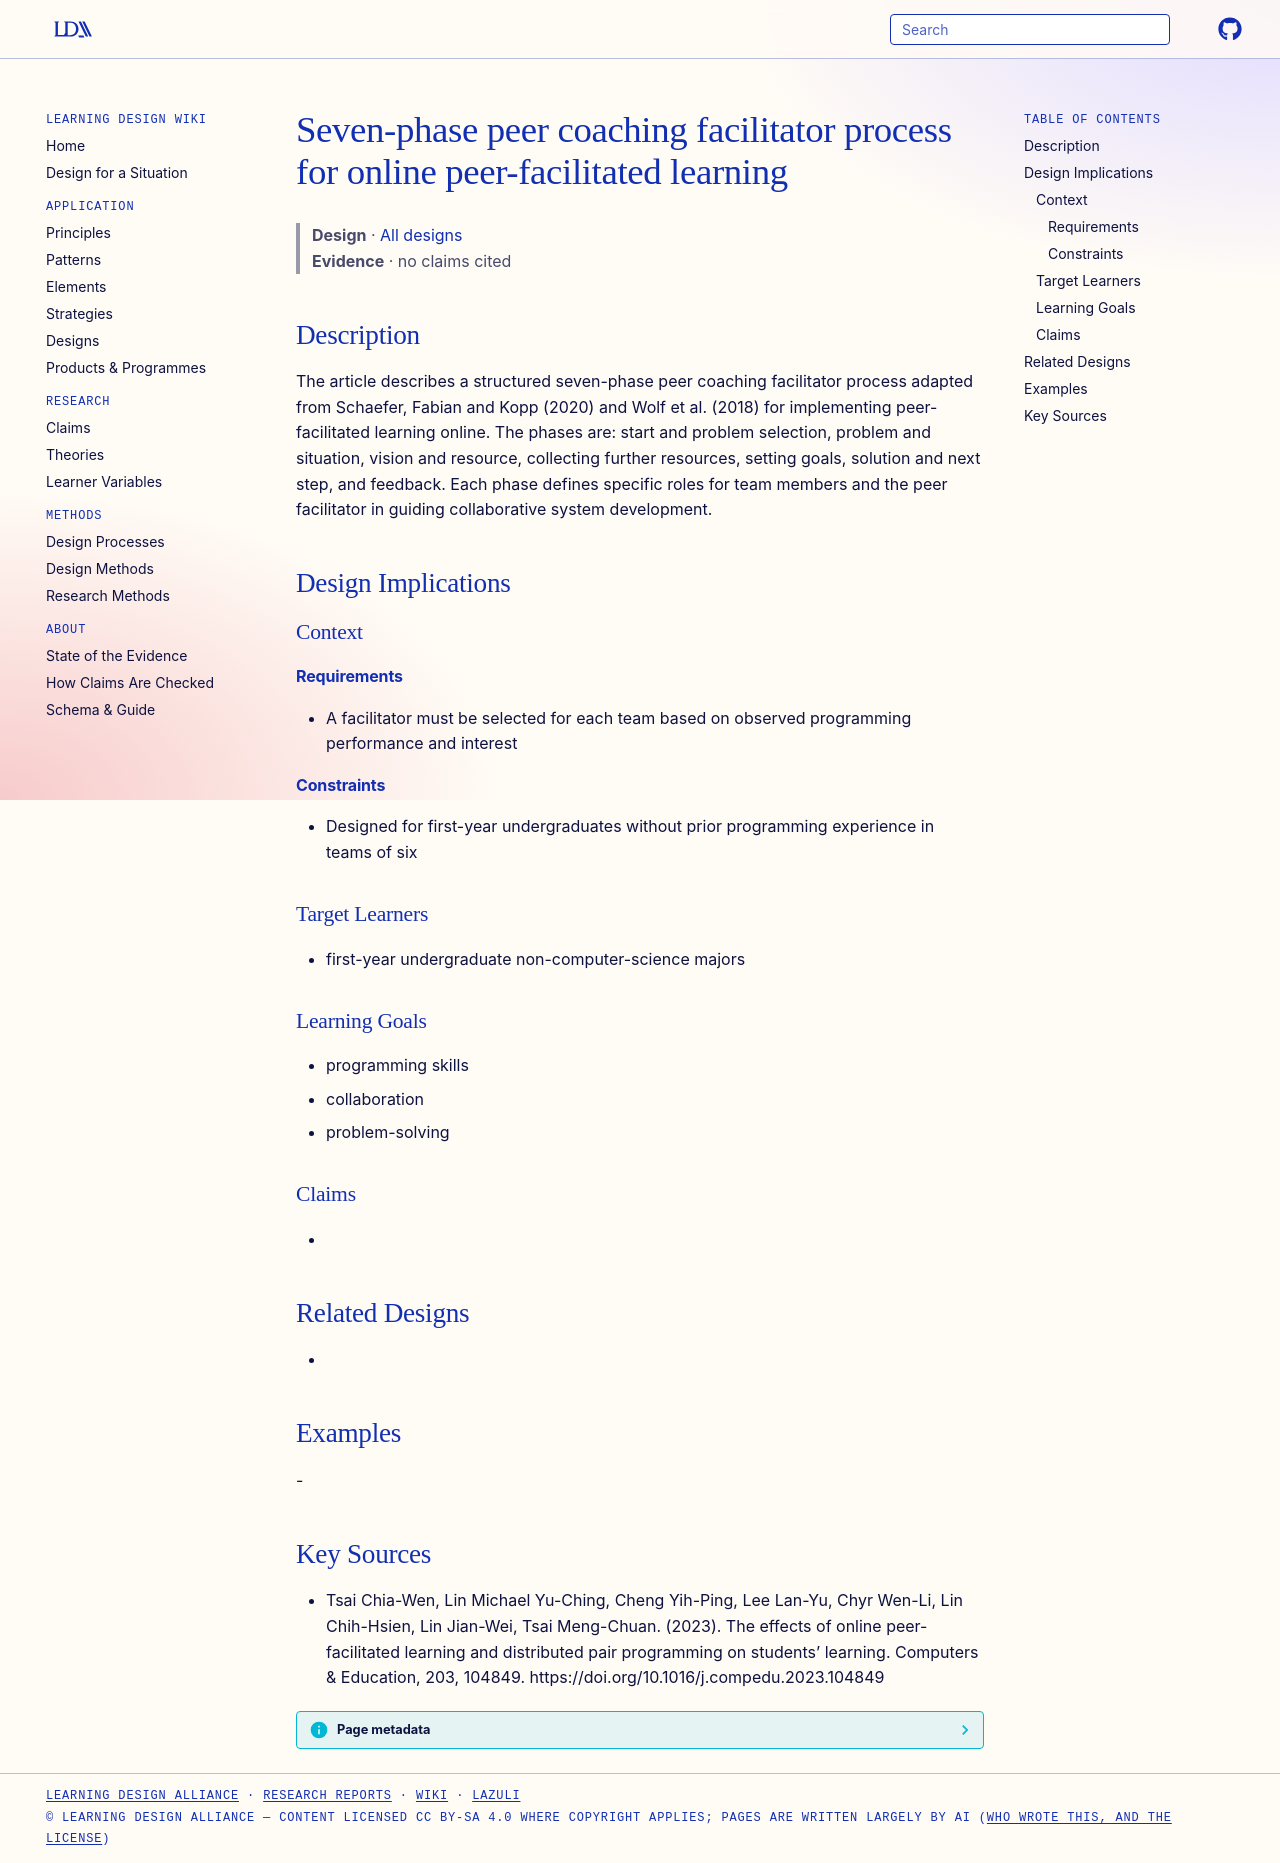

repository: Learning-Design-Alliance/learning-wiki · page: designs/seven-phase-peer-coaching-process/index.html · generator: mkdocs

---
type: design
id: seven-phase-peer-coaching-process
title: Seven-phase peer coaching facilitator process for online peer-facilitated learning
description: The article describes a structured seven-phase peer coaching facilitator process adapted from Schaefer, Fabian and Kopp (2020) and Wolf et al.
status: review
generated:
  by: "process:settle-candidates"
  at: 2026-10-29
sources:
  - id: tsai-chia-wen-2023
    resource: "https://doi.org/10.1016/j.compedu.2023.104849"
    title: "Tsai Chia-Wen, Lin Michael Yu-Ching, Cheng Yih-Ping, Lee Lan-Yu, Chyr Wen-Li, Lin Chih-Hsien, Lin Jian-Wei, Tsai Meng-Chuan. (2023). The effects of online peer-facilitated learning and distributed pair programming on students’ learning. Computers & Education, 203, 104849. https://doi.org/10.1016/j.compedu.2023.104849"
    author: Tsai Chia-Wen, Lin Michael Yu-Ching, Cheng Yih-Ping, Lee Lan-Yu, Chyr Wen-Li, Lin Chih-Hsien, Lin Jian-Wei, Tsai Meng-Chuan
---

# Seven-phase peer coaching facilitator process for online peer-facilitated learning

> **Design** · [All designs](index.md)
> **Evidence** · no claims cited

## Description
The article describes a structured seven-phase peer coaching facilitator process adapted from Schaefer, Fabian and Kopp (2020) and Wolf et al. (2018) for implementing peer-facilitated learning online. The phases are: start and problem selection, problem and situation, vision and resource, collecting further resources, setting goals, solution and next step, and feedback. Each phase defines specific roles for team members and the peer facilitator in guiding collaborative system development.

## Design Implications

### Context
#### Requirements
- A facilitator must be selected for each team based on observed programming performance and interest
#### Constraints
- Designed for first-year undergraduates without prior programming experience in teams of six

### Target Learners
- first-year undergraduate non-computer-science majors

### Learning Goals
- programming skills
- collaboration
- problem-solving

### Claims
- 

## Related Designs
- 

## Examples
-

## Key Sources
- Tsai Chia-Wen, Lin Michael Yu-Ching, Cheng Yih-Ping, Lee Lan-Yu, Chyr Wen-Li, Lin Chih-Hsien, Lin Jian-Wei, Tsai Meng-Chuan. (2023). The effects of online peer-facilitated learning and distributed pair programming on students’ learning. Computers & Education, 203, 104849. https://doi.org/10.1016/j.compedu.2023.104849
